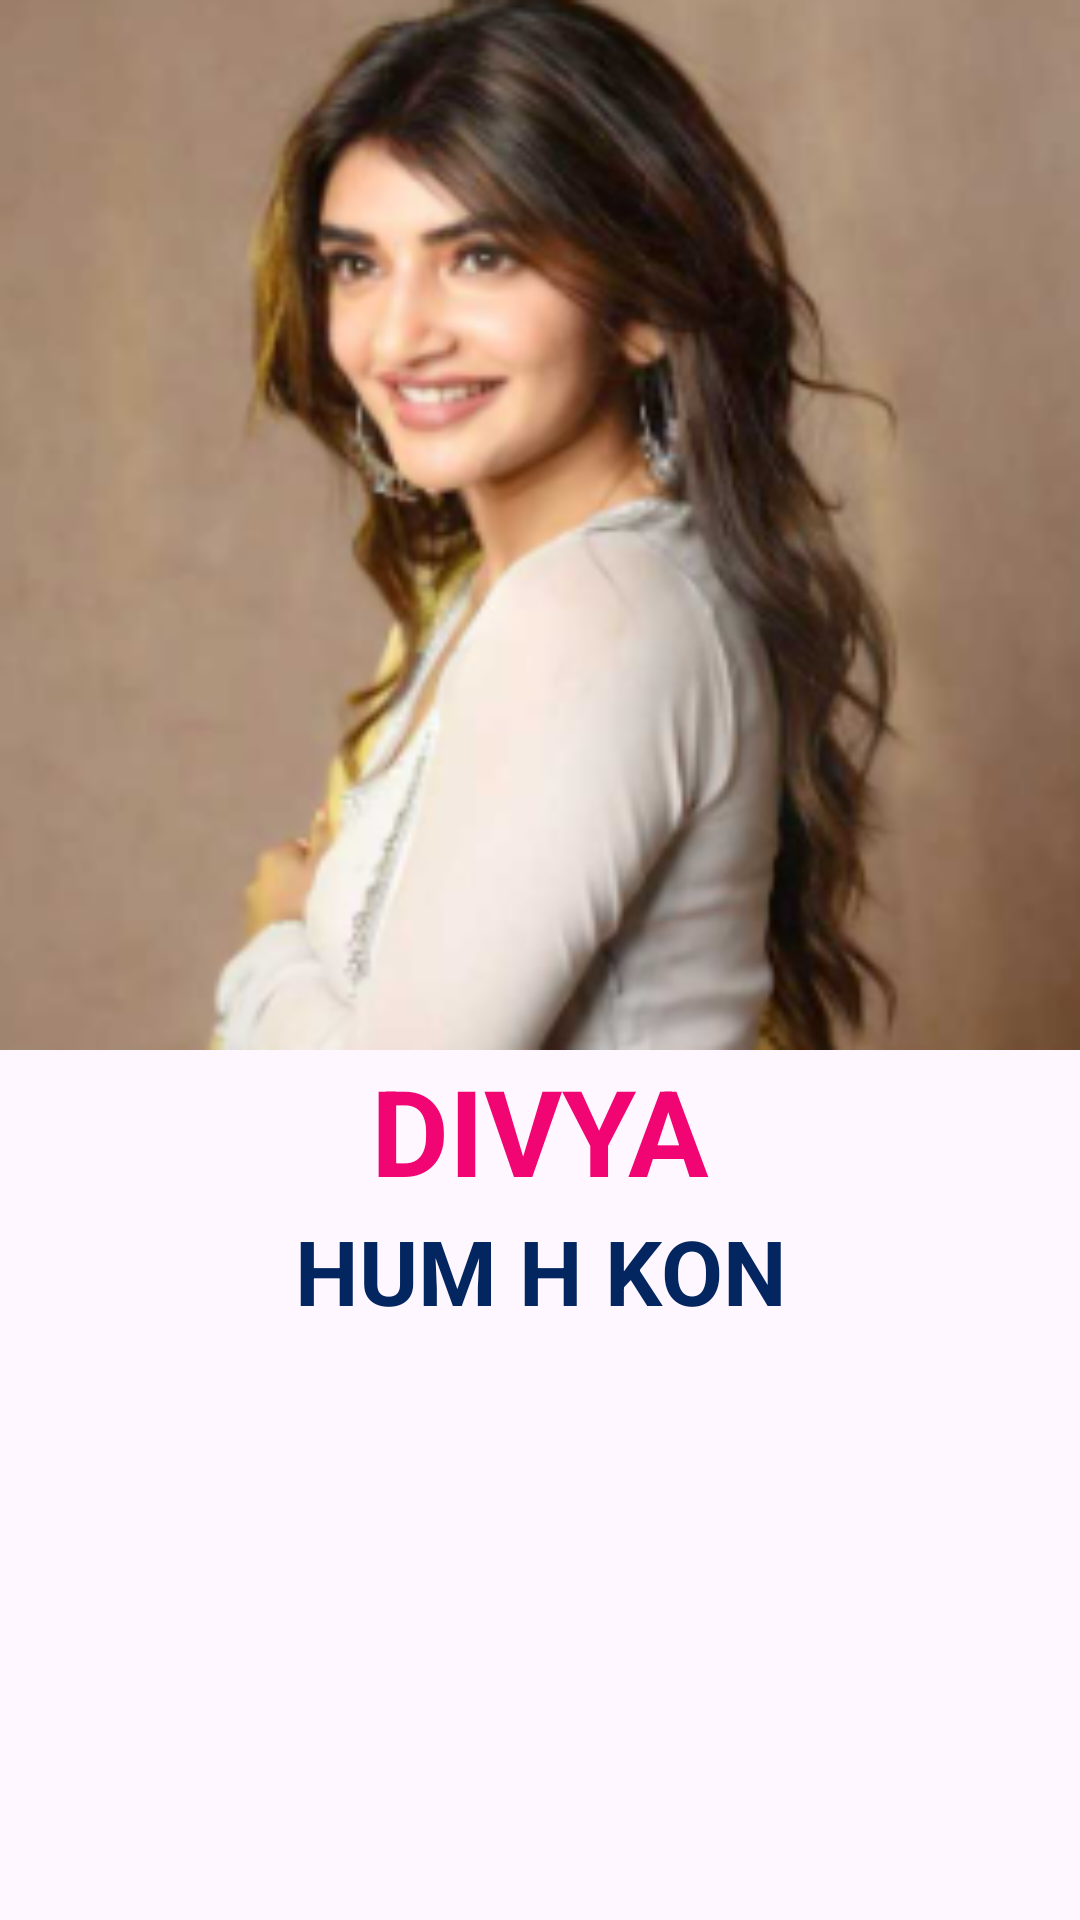

This screen was rendered from an Android layout file. Write that file and the resources it references.
<!-- AndroidManifest.xml: application theme Theme.StudentPracticle -->
<!-- res/layout/khushi.xml -->
<?xml version="1.0" encoding="utf-8"?>
<LinearLayout xmlns:android="http://schemas.android.com/apk/res/android"
    android:layout_width="match_parent"
    android:layout_height="wrap_content"
    android:layout_margin="15dp"
    android:orientation="vertical">

    <ImageView
        android:id="@+id/kd"
        android:layout_width="match_parent"
        android:layout_height="350dp"
        android:scaleType="centerCrop"
        android:background="@drawable/divya"
         />

    <TextView
        android:id="@+id/kd1"
        android:layout_width="match_parent"
        android:textSize="40dp"
        android:layout_height="wrap_content"
        android:textAlignment="center"
        android:layout_gravity="center"
        android:textStyle="bold"
        android:textColor="#F10573"
        android:text="DIVYA" />

    <TextView
        android:id="@+id/kd2"
        android:layout_width="match_parent"
        android:layout_height="wrap_content"
        android:textSize="30dp"
        android:textAlignment="center"
        android:layout_gravity="center"
        android:textStyle="bold"
        android:textColor="#032560"
        android:text="HUM H KON" />
</LinearLayout>
<!-- resources referenced by this layout -->
<resources>
  <!-- drawable divya: png bitmap (drawable, 81953 bytes) -->
  <style name="Theme.StudentPracticle" parent="Base.Theme.StudentPracticle" />
  <style name="Base.Theme.StudentPracticle" parent="Theme.Material3.DayNight.NoActionBar">
          
          
      </style>
</resources>
